Run: headless pygame with SDL's dummy video driver; simulated clock (each Clock.tick advances the game by its frame time, no real sleeping); random seed 0; keys injected as events and as key.get_pressed() state; no mouse input.
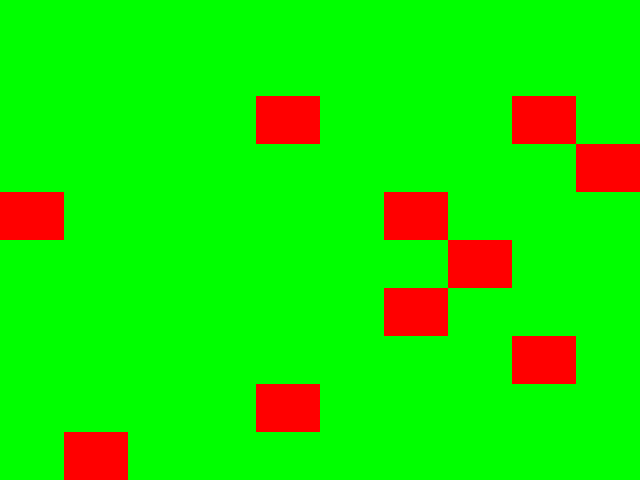
Frame 1 of 4 · flips 1–60 · no input
Frame 2 of 4 · flips 61–180 · tapped SPACE, RETURN · held RIGHT (→), D · screen unchanged from frame 1, image omitted
Frame 3 of 4 · flips 181–300 · held DOWN (↓), S · screen unchanged from frame 2, image omitted
Frame 4 of 4 · flips 301–420 · held LEFT (←), A, UP (↑), W · screen unchanged from frame 3, image omitted

The pygame program that drew these frames:

import pygame
import sys
import random

pygame.init()

screen_width = 640
screen_height = 480
screen = pygame.display.set_mode((screen_width, screen_height))

minefield = [[0 for x in range(10)] for y in range(10)]
mines = 10

for i in range(mines):
    x = random.randint(0, 9)
    y = random.randint(0, 9)
    minefield[x][y] = -1

for x in range(10):
    for y in range(10):
        if minefield[x][y] == 0:
            for i in range(-1, 2):
                for j in range(-1, 2):
                    if (
                        x + i >= 0
                        and x + i < 10
                        and y + j >= 0
                        and y + j < 10
                        and minefield[x + i][y + j] == -1
                    ):
                        minefield[x][y] += 1

while True:
    for event in pygame.event.get():
        if event.type == pygame.QUIT:
            pygame.quit()
            sys.exit()

    screen.fill((0, 0, 0))
    for x in range(10):
        for y in range(10):
            pygame.draw.rect(
                screen, (255, 255, 255), pygame.Rect(x * 64, y * 48, 64, 48), 1
            )
            if minefield[x][y] == -1:
                pygame.draw.rect(
                    screen, (255, 0, 0), pygame.Rect(x * 64, y * 48, 64, 48)
                )
            else:
                pygame.draw.rect(
                    screen, (0, 255, 0), pygame.Rect(x * 64, y * 48, 64, 48)
                )

    pygame.display.flip()
